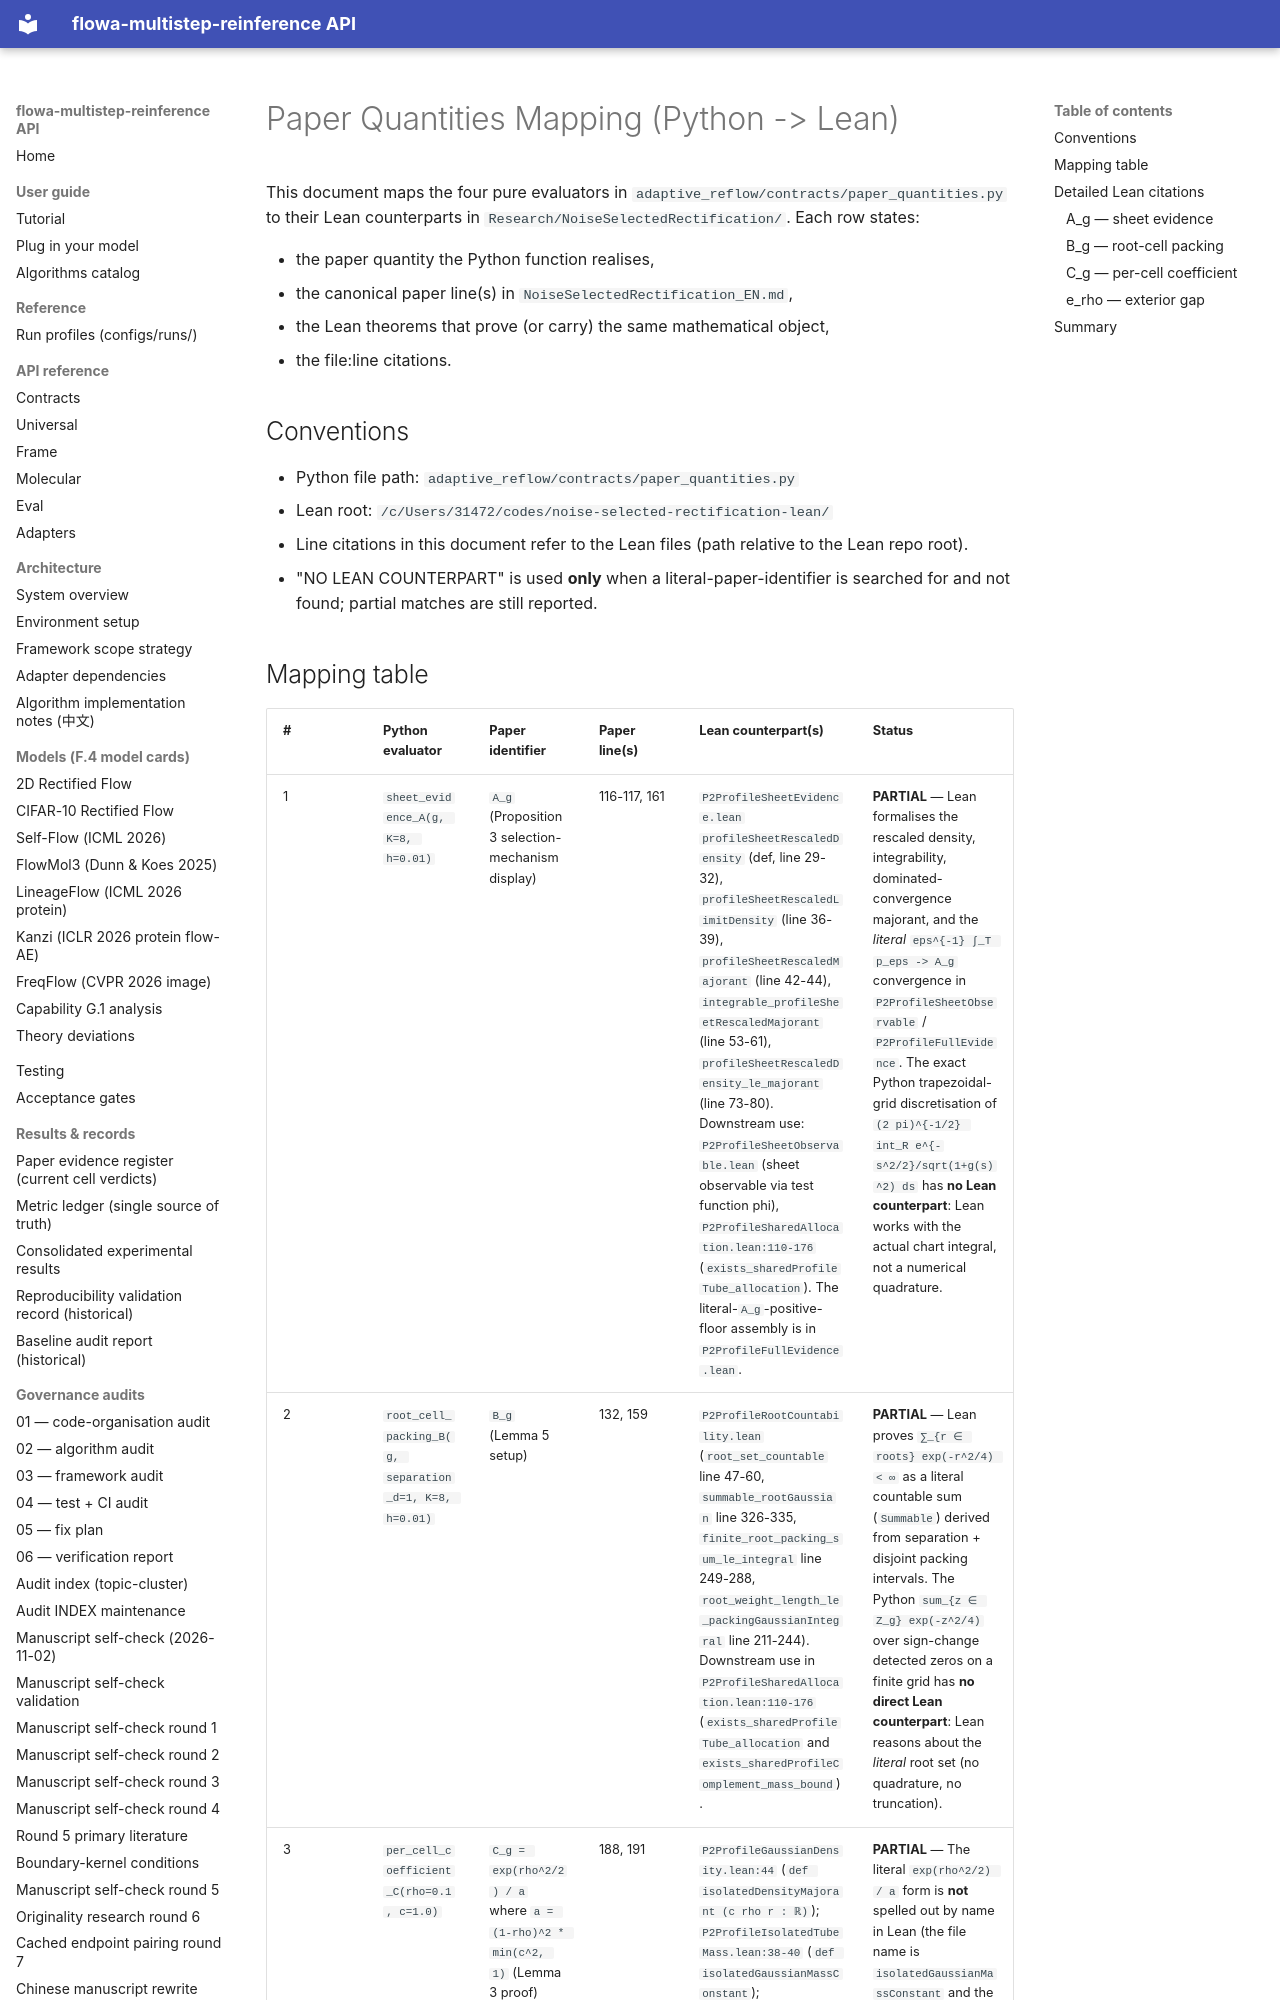

repository: silverenternal/flowa-multistep-reinference · page: lean/PAPER_QUANTITIES_MAPPING/index.html · generator: mkdocs

# Paper Quantities Mapping (Python -> Lean)

This document maps the four pure evaluators in
`adaptive_reflow/contracts/paper_quantities.py` to their Lean counterparts
in `Research/NoiseSelectedRectification/`. Each row states:

* the paper quantity the Python function realises,
* the canonical paper line(s) in `NoiseSelectedRectification_EN.md`,
* the Lean theorems that prove (or carry) the same mathematical object,
* the file:line citations.

## Conventions

* Python file path: `adaptive_reflow/contracts/paper_quantities.py`
* Lean root: `/c/Users/31472/codes/noise-selected-rectification-lean/`
* Line citations in this document refer to the Lean files (path relative to the
  Lean repo root).
* "NO LEAN COUNTERPART" is used **only** when a literal-paper-identifier is
  searched for and not found; partial matches are still reported.
